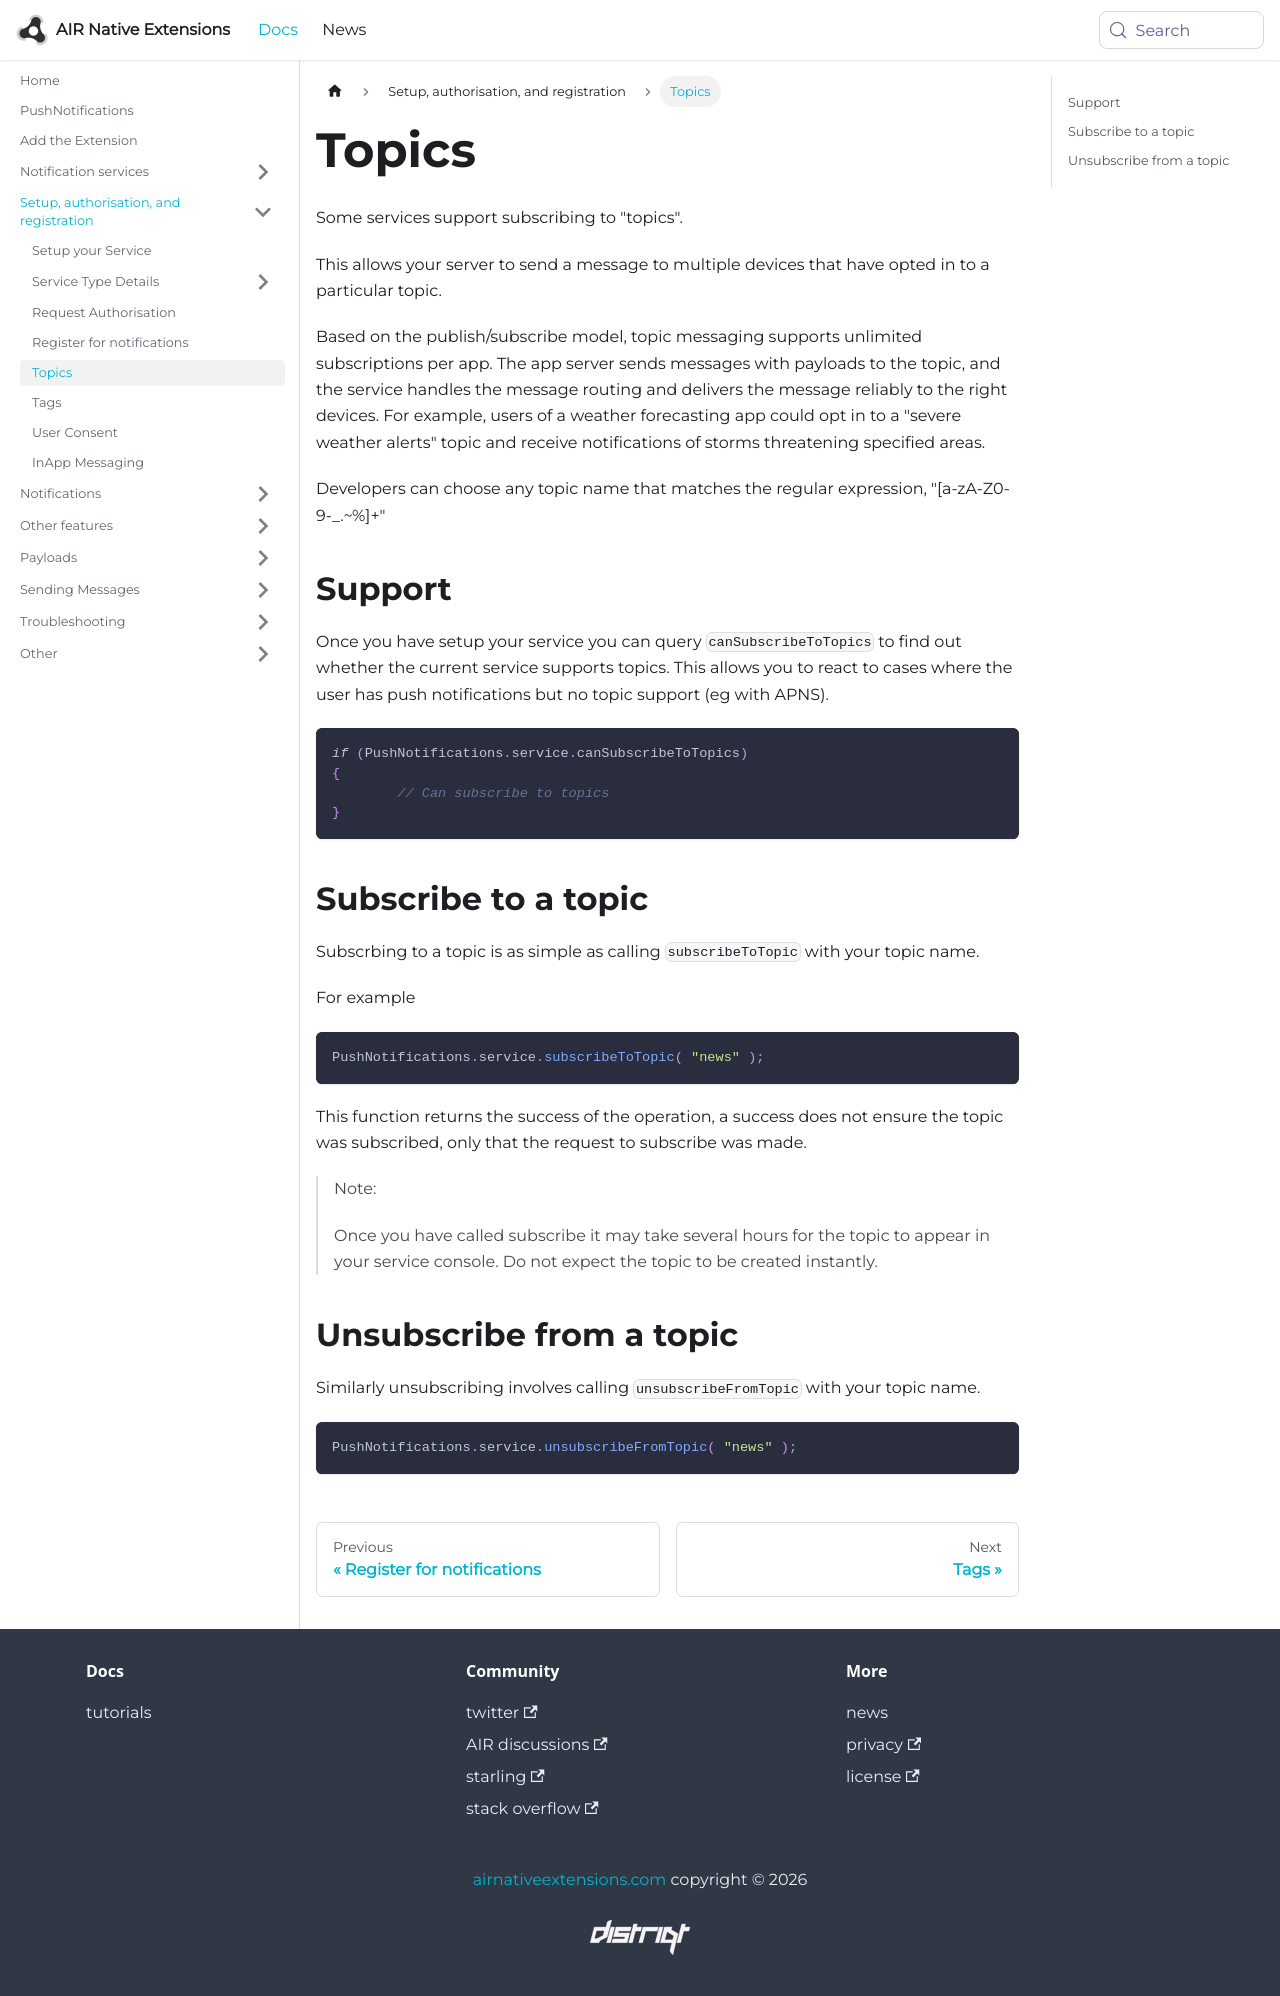

repository: airnativeextensions/nativeextensions-documentation · page: docs/pushnotifications/topics/index.html · generator: docusaurus

---
title: Topics
sidebar_label: Topics
---

Some services support subscribing to "topics".

This allows your server to send a message to multiple devices that have opted in to a particular topic. 

Based on the publish/subscribe model, topic messaging supports unlimited subscriptions per app. 
The app server sends messages with payloads to the topic, and the service handles the message 
routing and delivers the message reliably to the right devices. For example, users of a weather 
forecasting app could opt in to a "severe weather alerts" topic and receive notifications of 
storms threatening specified areas.


Developers can choose any topic name that matches the regular expression, "[a-zA-Z0-9-_.~%]+"



## Support

Once you have setup your service you can query `canSubscribeToTopics` to find out whether
the current service supports topics. This allows you to react to cases where the user has 
push notifications but no topic support (eg with APNS).

```actionscript
if (PushNotifications.service.canSubscribeToTopics)
{
	// Can subscribe to topics
}
```



## Subscribe to a topic

Subscrbing to a topic is as simple as calling `subscribeToTopic` with your topic name.

For example

```actionscript
PushNotifications.service.subscribeToTopic( "news" );
```

This function returns the success of the operation, a success does not ensure the topic
was subscribed, only that the request to subscribe was made.

>
> Note: 
>
> Once you have called subscribe it may take several hours for the topic to appear in your
> service console. Do not expect the topic to be created instantly.
>



## Unsubscribe from a topic

Similarly unsubscribing involves calling `unsubscribeFromTopic` with your topic name.


```actionscript
PushNotifications.service.unsubscribeFromTopic( "news" );
```
